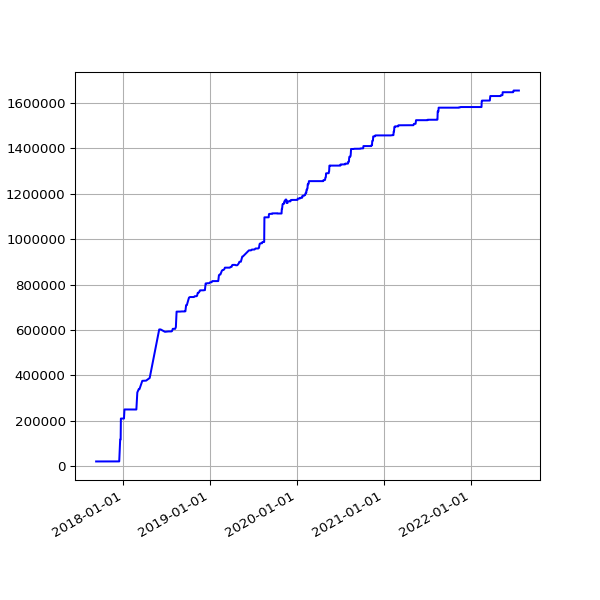

The data file committed next to this chart (first rows):
date, value
2017-09-09 05:58:56 +0100, 20816
2017-09-10 06:06:28 +0100, 20816
2017-09-12 06:00:22 +0100, 20816
2017-09-13 06:03:49 +0100, 21003
2017-09-14 06:07:11 +0100, 21003
2017-09-15 06:08:14 +0100, 21003
2017-09-16 06:03:38 +0100, 21003
2017-09-17 06:06:52 +0100, 21003
2017-09-18 06:05:33 +0100, 21003
2017-09-19 06:06:18 +0100, 21003
2017-09-20 06:07:26 +0100, 21003
2017-09-21 06:07:17 +0100, 21003
2017-09-22 06:10:41 +0100, 21003
2017-09-23 06:09:58 +0100, 21003
2017-09-24 06:05:40 +0100, 21003
2017-09-25 06:04:02 +0100, 21003
2017-09-26 06:05:00 +0100, 21003
2017-09-27 06:04:44 +0100, 21003
2017-09-28 06:06:47 +0100, 21003
2017-09-29 06:34:56 +0100, 21003
2017-09-30 06:31:17 +0100, 21003
2017-10-01 06:20:22 +0100, 21003
2017-10-02 06:56:19 +0100, 21003
2017-10-03 06:50:29 +0100, 21003
2017-10-04 06:34:24 +0100, 21003
2017-10-05 06:23:34 +0100, 21003
2017-10-06 06:14:22 +0100, 21003
2017-10-08 06:10:11 +0100, 21003
2017-10-10 06:19:06 +0100, 21003
2017-10-11 06:19:52 +0100, 21003
2017-10-13 06:03:34 +0100, 21003
2017-10-14 06:21:09 +0100, 21003
2017-10-15 06:13:21 +0100, 21003
2017-10-16 06:08:39 +0100, 21003
2017-10-17 06:30:11 +0100, 21003
2017-10-18 06:07:48 +0100, 21003
2017-10-19 06:17:38 +0100, 21003
2017-10-20 06:40:17 +0100, 21003
2017-10-21 06:14:54 +0100, 21003
2017-10-22 06:11:47 +0100, 21003
2017-10-23 06:09:58 +0100, 21003
2017-10-24 06:12:38 +0100, 21003
2017-10-27 06:06:09 +0100, 21003
2017-10-28 08:56:43 +0100, 21003
2017-10-30 06:19:42 +0000, 21003
2017-10-31 06:10:27 +0000, 21003
2017-11-01 06:12:32 +0000, 21003
2017-11-07 06:07:43 +0000, 21003
2017-11-10 06:15:34 +0000, 21003
2017-11-11 06:09:17 +0000, 21003
2017-11-12 06:07:18 +0000, 21003
2017-11-13 06:14:34 +0000, 21003
2017-11-14 06:19:30 +0000, 21003
2017-11-15 06:06:09 +0000, 21003
2017-11-16 06:15:12 +0000, 21003
2017-11-17 06:12:37 +0000, 21003
2017-11-18 05:43:51 +0000, 21003
2017-11-19 06:18:08 +0000, 21003
2017-11-20 06:19:27 +0000, 21003
2017-11-21 06:12:54 +0000, 21003
... 1,221 more rows
